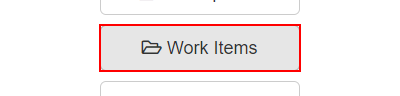
Task: level3 dispatcher
Workflow: System1_NavigateTo_WorkItems

Step 1: click on the button 'Work Items' in window 'ACME System 1 - Dashboard' (chrome.exe)
